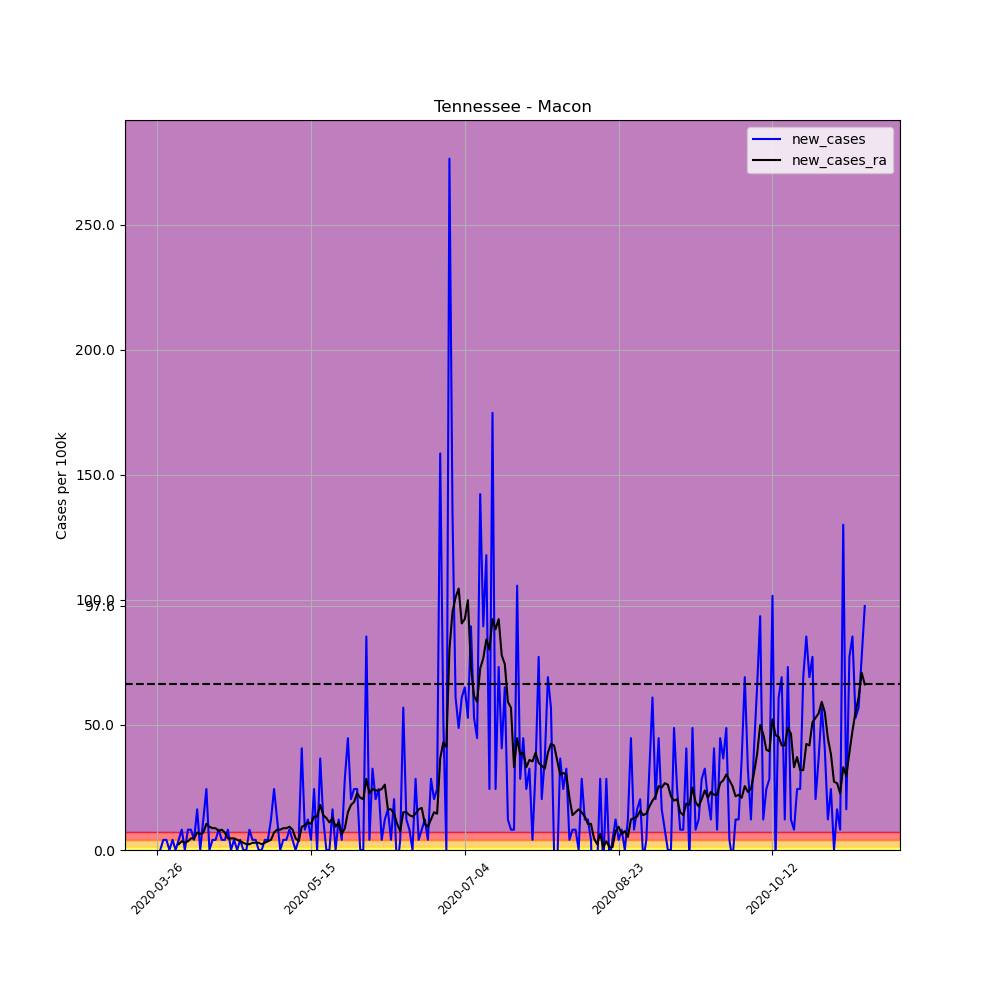

Data behind this chart, as committed beside it:
, date, county, state, fips, cases, deaths, COUNTY, STNAME, CTYNAME, POPESTIMATE2019, per_100k, per_100k_ra, new_cases, new_cases_ra
381517, 2020-03-26, Macon, Tennessee, 47111, 1, 0, 111, Tennessee, Macon, 24602, 4.065, , , 
381518, 2020-03-27, Macon, Tennessee, 47111, 1, 0, 111, Tennessee, Macon, 24602, 4.065, , 0.0, 
381519, 2020-03-28, Macon, Tennessee, 47111, 2, 0, 111, Tennessee, Macon, 24602, 8.129, , 4.065, 
381520, 2020-03-29, Macon, Tennessee, 47111, 3, 0, 111, Tennessee, Macon, 24602, 12.19, , 4.065, 
381521, 2020-03-30, Macon, Tennessee, 47111, 3, 0, 111, Tennessee, Macon, 24602, 12.19, , 0.0, 
381522, 2020-03-31, Macon, Tennessee, 47111, 4, 0, 111, Tennessee, Macon, 24602, 16.26, , 4.065, 
381523, 2020-04-01, Macon, Tennessee, 47111, 4, 0, 111, Tennessee, Macon, 24602, 16.26, 10.45, 0.0, 
381524, 2020-04-02, Macon, Tennessee, 47111, 5, 0, 111, Tennessee, Macon, 24602, 20.32, 12.77, 4.065, 2.323
381525, 2020-04-03, Macon, Tennessee, 47111, 7, 0, 111, Tennessee, Macon, 24602, 28.45, 16.26, 8.129, 3.484
381526, 2020-04-04, Macon, Tennessee, 47111, 7, 0, 111, Tennessee, Macon, 24602, 28.45, 19.16, 0.0, 2.903
381527, 2020-04-05, Macon, Tennessee, 47111, 9, 0, 111, Tennessee, Macon, 24602, 36.58, 22.65, 8.129, 3.484
381528, 2020-04-06, Macon, Tennessee, 47111, 11, 1, 111, Tennessee, Macon, 24602, 44.71, 27.29, 8.129, 4.645
381529, 2020-04-07, Macon, Tennessee, 47111, 12, 1, 111, Tennessee, Macon, 24602, 48.78, 31.94, 4.065, 4.645
381530, 2020-04-08, Macon, Tennessee, 47111, 16, 1, 111, Tennessee, Macon, 24602, 65.04, 38.91, 16.26, 6.968
381531, 2020-04-09, Macon, Tennessee, 47111, 16, 1, 111, Tennessee, Macon, 24602, 65.04, 45.29, 0.0, 6.387
381532, 2020-04-10, Macon, Tennessee, 47111, 19, 2, 111, Tennessee, Macon, 24602, 77.23, 52.26, 12.19, 6.968
381533, 2020-04-11, Macon, Tennessee, 47111, 25, 2, 111, Tennessee, Macon, 24602, 101.6, 62.71, 24.39, 10.45
381534, 2020-04-12, Macon, Tennessee, 47111, 25, 2, 111, Tennessee, Macon, 24602, 101.6, 72, 0.0, 9.291
381535, 2020-04-13, Macon, Tennessee, 47111, 26, 2, 111, Tennessee, Macon, 24602, 105.7, 80.71, 4.065, 8.71
381536, 2020-04-14, Macon, Tennessee, 47111, 27, 2, 111, Tennessee, Macon, 24602, 109.7, 89.42, 4.065, 8.71
381537, 2020-04-15, Macon, Tennessee, 47111, 29, 3, 111, Tennessee, Macon, 24602, 117.9, 96.97, 8.129, 7.549
381538, 2020-04-16, Macon, Tennessee, 47111, 30, 3, 111, Tennessee, Macon, 24602, 121.9, 105.1, 4.065, 8.129
381539, 2020-04-17, Macon, Tennessee, 47111, 31, 3, 111, Tennessee, Macon, 24602, 126, 112.1, 4.065, 6.968
381540, 2020-04-18, Macon, Tennessee, 47111, 33, 3, 111, Tennessee, Macon, 24602, 134.1, 116.7, 8.129, 4.645
381541, 2020-04-19, Macon, Tennessee, 47111, 33, 3, 111, Tennessee, Macon, 24602, 134.1, 121.4, 0.0, 4.645
381542, 2020-04-20, Macon, Tennessee, 47111, 34, 3, 111, Tennessee, Macon, 24602, 138.2, 126, 4.065, 4.645
381543, 2020-04-21, Macon, Tennessee, 47111, 34, 3, 111, Tennessee, Macon, 24602, 138.2, 130.1, 0.0, 4.065
381544, 2020-04-22, Macon, Tennessee, 47111, 35, 3, 111, Tennessee, Macon, 24602, 142.3, 133.6, 4.065, 3.484
381545, 2020-04-23, Macon, Tennessee, 47111, 35, 3, 111, Tennessee, Macon, 24602, 142.3, 136.5, 0.0, 2.903
381546, 2020-04-24, Macon, Tennessee, 47111, 35, 3, 111, Tennessee, Macon, 24602, 142.3, 138.8, 0.0, 2.323
381547, 2020-04-25, Macon, Tennessee, 47111, 37, 3, 111, Tennessee, Macon, 24602, 150.4, 141.1, 8.129, 2.323
381548, 2020-04-26, Macon, Tennessee, 47111, 38, 3, 111, Tennessee, Macon, 24602, 154.5, 144, 4.065, 2.903
381549, 2020-04-27, Macon, Tennessee, 47111, 39, 3, 111, Tennessee, Macon, 24602, 158.5, 146.9, 4.065, 2.903
381550, 2020-04-28, Macon, Tennessee, 47111, 39, 3, 111, Tennessee, Macon, 24602, 158.5, 149.8, 0.0, 2.903
381551, 2020-04-29, Macon, Tennessee, 47111, 39, 3, 111, Tennessee, Macon, 24602, 158.5, 152.1, 0.0, 2.323
381552, 2020-04-30, Macon, Tennessee, 47111, 40, 3, 111, Tennessee, Macon, 24602, 162.6, 155, 4.065, 2.903
381553, 2020-05-01, Macon, Tennessee, 47111, 41, 3, 111, Tennessee, Macon, 24602, 166.7, 158.5, 4.065, 3.484
381554, 2020-05-02, Macon, Tennessee, 47111, 44, 3, 111, Tennessee, Macon, 24602, 178.8, 162.6, 12.19, 4.065
381555, 2020-05-03, Macon, Tennessee, 47111, 50, 3, 111, Tennessee, Macon, 24602, 203.2, 169.6, 24.39, 6.968
381556, 2020-05-04, Macon, Tennessee, 47111, 53, 3, 111, Tennessee, Macon, 24602, 215.4, 177.7, 12.19, 8.129
381557, 2020-05-05, Macon, Tennessee, 47111, 53, 3, 111, Tennessee, Macon, 24602, 215.4, 185.8, 0.0, 8.129
381558, 2020-05-06, Macon, Tennessee, 47111, 54, 3, 111, Tennessee, Macon, 24602, 219.5, 194.5, 4.065, 8.71
381559, 2020-05-07, Macon, Tennessee, 47111, 55, 3, 111, Tennessee, Macon, 24602, 223.6, 203.2, 4.065, 8.71
381560, 2020-05-08, Macon, Tennessee, 47111, 57, 3, 111, Tennessee, Macon, 24602, 231.7, 212.5, 8.129, 9.291
381561, 2020-05-09, Macon, Tennessee, 47111, 58, 3, 111, Tennessee, Macon, 24602, 235.8, 220.7, 4.065, 8.129
381562, 2020-05-10, Macon, Tennessee, 47111, 58, 3, 111, Tennessee, Macon, 24602, 235.8, 225.3, 0.0, 4.645
381563, 2020-05-11, Macon, Tennessee, 47111, 59, 3, 111, Tennessee, Macon, 24602, 239.8, 228.8, 4.065, 3.484
381564, 2020-05-12, Macon, Tennessee, 47111, 69, 3, 111, Tennessee, Macon, 24602, 280.5, 238.1, 40.65, 9.291
381565, 2020-05-13, Macon, Tennessee, 47111, 71, 3, 111, Tennessee, Macon, 24602, 288.6, 247.9, 8.129, 9.871
381566, 2020-05-14, Macon, Tennessee, 47111, 74, 3, 111, Tennessee, Macon, 24602, 300.8, 259, 12.19, 11.03
381567, 2020-05-15, Macon, Tennessee, 47111, 75, 3, 111, Tennessee, Macon, 24602, 304.9, 269.4, 4.065, 10.45
381568, 2020-05-16, Macon, Tennessee, 47111, 81, 3, 111, Tennessee, Macon, 24602, 329.2, 282.8, 24.39, 13.36
381569, 2020-05-17, Macon, Tennessee, 47111, 81, 3, 111, Tennessee, Macon, 24602, 329.2, 296.1, 0.0, 13.36
381570, 2020-05-18, Macon, Tennessee, 47111, 90, 3, 111, Tennessee, Macon, 24602, 365.8, 314.1, 36.58, 18
381571, 2020-05-19, Macon, Tennessee, 47111, 93, 3, 111, Tennessee, Macon, 24602, 378, 328.1, 12.19, 13.94
381572, 2020-05-20, Macon, Tennessee, 47111, 93, 3, 111, Tennessee, Macon, 24602, 378, 340.9, 0.0, 12.77
381573, 2020-05-21, Macon, Tennessee, 47111, 93, 3, 111, Tennessee, Macon, 24602, 378, 351.9, 0.0, 11.03
381574, 2020-05-22, Macon, Tennessee, 47111, 97, 3, 111, Tennessee, Macon, 24602, 394.3, 364.7, 16.26, 12.77
381575, 2020-05-23, Macon, Tennessee, 47111, 97, 3, 111, Tennessee, Macon, 24602, 394.3, 374, 0.0, 9.291
381576, 2020-05-24, Macon, Tennessee, 47111, 100, 3, 111, Tennessee, Macon, 24602, 406.5, 385, 12.19, 11.03
... 171 more rows
